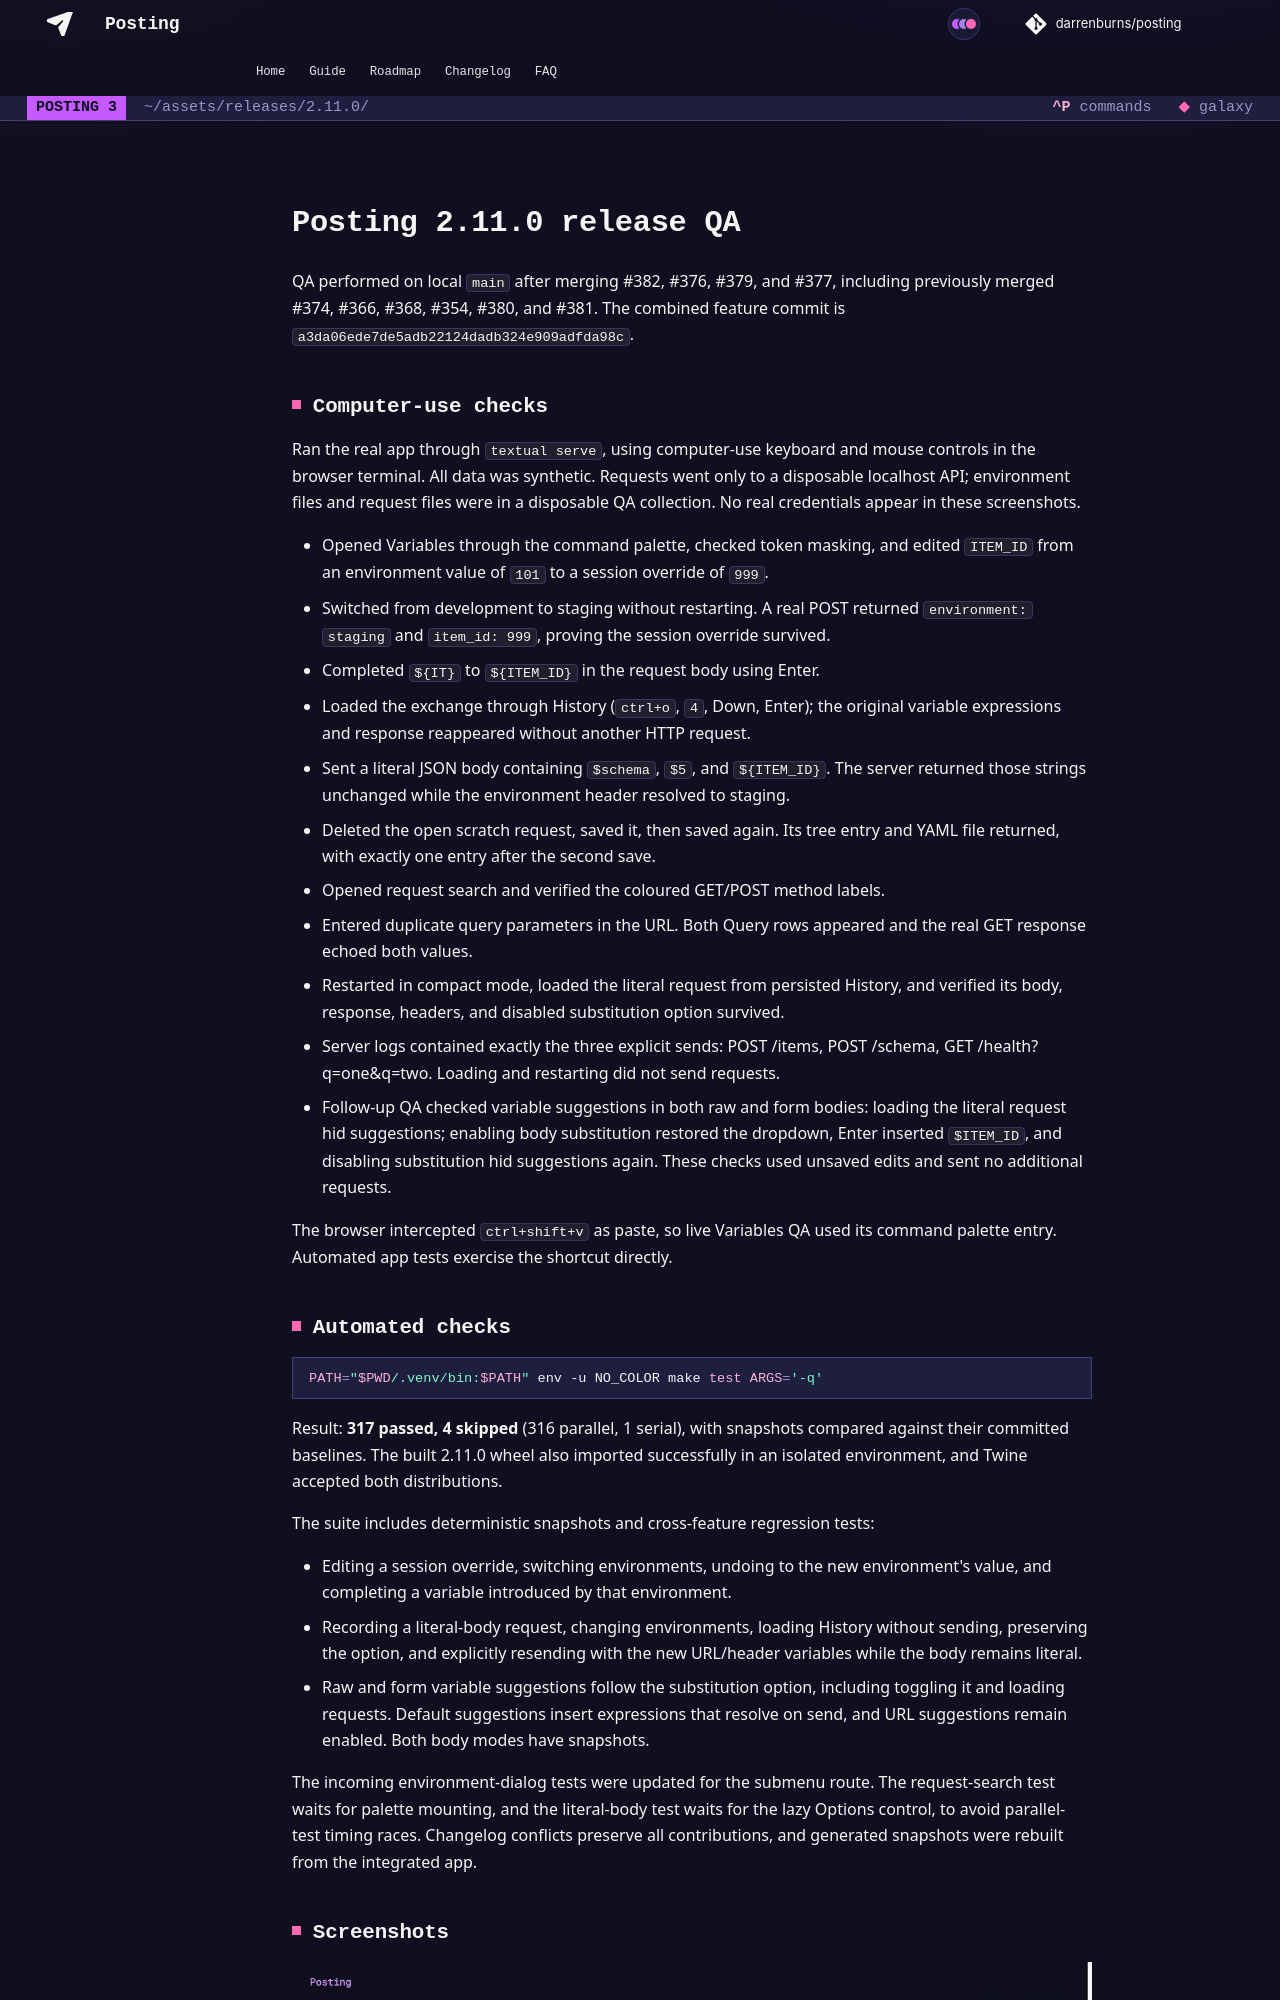

repository: dovel-pr17-validation/pr17r15-go-posting · page: assets/releases/2.11.0/index.html · generator: mkdocs

# Posting 2.11.0 release QA

QA performed on local `main` after merging #382, #376, #379, and #377, including
previously merged #374, #366, #368, #354, #380, and #381. The combined feature commit
is `a3da06ede7de5adb22124dadb324e909adfda98c`.
